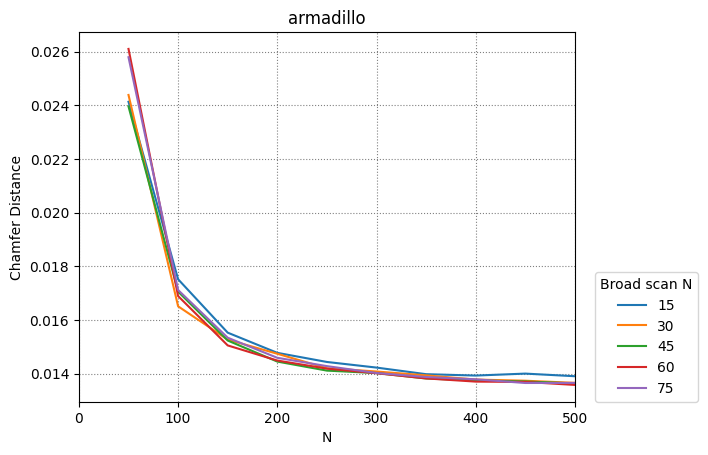

The data file committed next to this chart (first rows):
15, 30, 45, 60, 75
50, 100, 150, 200, 250, 300, 350, 400, 450, 500
0.02413, 0.01752, 0.01553, 0.01478, 0.01444, 0.01423, 0.01398, 0.01393, 0.014, 0.0139
0.02439, 0.01651, 0.01527, 0.01474, 0.0142, 0.01408, 0.01394, 0.01378, 0.01374, 0.01366
0.02396, 0.01706, 0.01523, 0.01445, 0.01411, 0.01402, 0.01382, 0.01375, 0.01371, 0.01364
0.0261, 0.01689, 0.01505, 0.01449, 0.01419, 0.01402, 0.01382, 0.0137, 0.01369, 0.01358
0.02579, 0.01712, 0.01534, 0.01459, 0.01428, 0.01402, 0.01388, 0.01379, 0.01365, 0.01365
